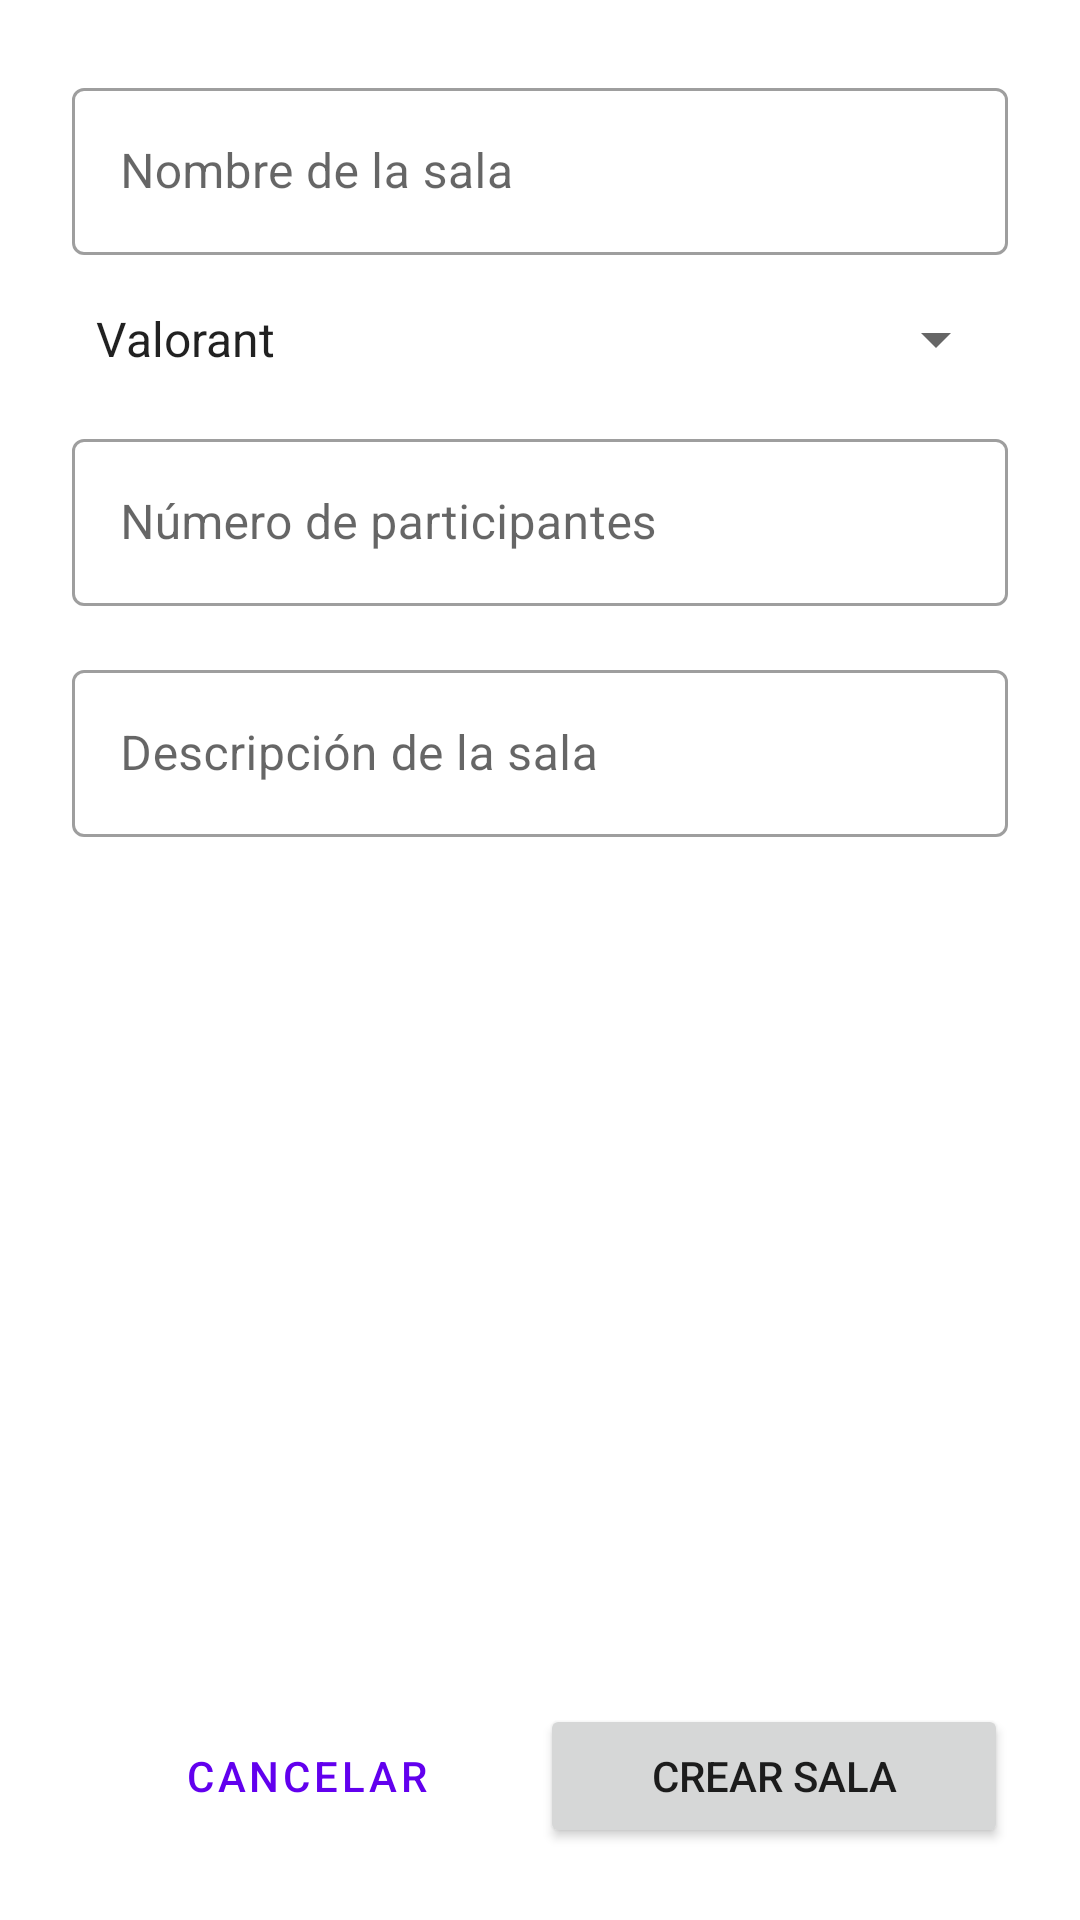

Write the Android layout XML for this screen, with the resource values it uses.
<!-- AndroidManifest.xml: application theme Theme.L2PAPP -->
<!-- res/layout/fragment_room_creation.xml -->
<?xml version="1.0" encoding="utf-8"?>
<LinearLayout xmlns:android="http://schemas.android.com/apk/res/android"
    xmlns:app="http://schemas.android.com/apk/res-auto"
    xmlns:tools="http://schemas.android.com/tools"
    android:orientation="vertical"
    android:id="@+id/roomCreation"
    android:layout_width="match_parent"
    android:layout_height="match_parent"
    tools:context=".RoomCreation"
    android:padding="24dp">


    

    

    <com.google.android.material.textfield.TextInputLayout
        android:id="@+id/form_name"
        android:layout_width="match_parent"
        android:layout_height="wrap_content"
        android:hint="Nombre de la sala"
        style="@style/Widget.MaterialComponents.TextInputLayout.OutlinedBox">

        <com.google.android.material.textfield.TextInputEditText
            android:layout_width="match_parent"
            android:layout_height="wrap_content"
            />

    </com.google.android.material.textfield.TextInputLayout>

    

    <Spinner
        android:id="@+id/form_games"
        android:layout_width="match_parent"
        android:layout_height="wrap_content"
        android:layout_marginTop="16dp"
        android:prompt="@string/game1"
        android:entries="@array/gameList" />

    

    <com.google.android.material.textfield.TextInputLayout
        android:id="@+id/form_players"
        android:layout_width="match_parent"
        android:layout_height="wrap_content"
        android:layout_marginTop="16dp"
        android:hint="Número de participantes"
        style="@style/Widget.MaterialComponents.TextInputLayout.OutlinedBox">

        <com.google.android.material.textfield.TextInputEditText
            android:layout_width="match_parent"
            android:layout_height="wrap_content"
            android:inputType="number"
            />

    </com.google.android.material.textfield.TextInputLayout>



    

    <com.google.android.material.textfield.TextInputLayout
        android:id="@+id/form_description"
        android:layout_width="match_parent"
        android:layout_height="wrap_content"
        android:layout_marginTop="16dp"
        android:hint="Descripción de la sala"
        style="@style/Widget.MaterialComponents.TextInputLayout.OutlinedBox">

        <com.google.android.material.textfield.TextInputEditText
            android:layout_width="match_parent"
            android:layout_height="wrap_content"
            android:inputType="textMultiLine" />

    </com.google.android.material.textfield.TextInputLayout>

    <LinearLayout
        android:layout_width="match_parent"
        android:layout_height="0dp"
        android:layout_weight="1"
        android:orientation="horizontal"
        android:gravity="bottom">

        <Button
            android:id="@+id/form_button_cancel"
            android:layout_width="match_parent"
            android:layout_height="wrap_content"
            android:layout_weight="1"
            style="?attr/borderlessButtonStyle"
            android:text="Cancelar" />

        <Button
            android:id="@+id/form_button"
            android:layout_width="match_parent"
            android:layout_height="wrap_content"
            android:layout_weight="1"
            android:text="@string/form_button" />



    </LinearLayout>
</LinearLayout>
<!-- resources referenced by this layout -->
<resources>
  <string-array name="gameList">
          <item>@string/game1</item>
          <item>@string/game2</item>
          <item>@string/game3</item>
          <item>@string/game4</item>
      </string-array>
  <string name="form_button">Crear Sala</string>
  <string name="form_description">Descripcion de la sala</string>
  <string name="form_name">Nombre de la sala</string>
  <string name="form_title">Seleccione un juego para crear la sala</string>
  <string name="game1">Valorant</string>
  <style name="Theme.L2PAPP" parent="Theme.MaterialComponents.DayNight.DarkActionBar">
          
          <item name="colorPrimary">@color/purple_500</item>
          <item name="colorPrimaryVariant">@color/purple_700</item>
          <item name="colorOnPrimary">@color/white</item>
          
          <item name="colorSecondary">@color/teal_200</item>
          <item name="colorSecondaryVariant">@color/teal_700</item>
          <item name="colorOnSecondary">@color/black</item>
          
          <item name="android:statusBarColor" tools:targetApi="l">?attr/colorPrimary</item>
          
      </style>
  <string name="game2">Overwatch</string>
  <string name="game3">League of Legends</string>
  <string name="game4">Rocket League</string>
  <color name="purple_500">#FF6200EE</color>
  <color name="purple_700">#FF3700B3</color>
  <color name="white">#FFFFFFFF</color>
  <color name="teal_200">#FF03DAC5</color>
  <color name="teal_700">#FF018786</color>
  <color name="black">#FF000000</color>
</resources>
